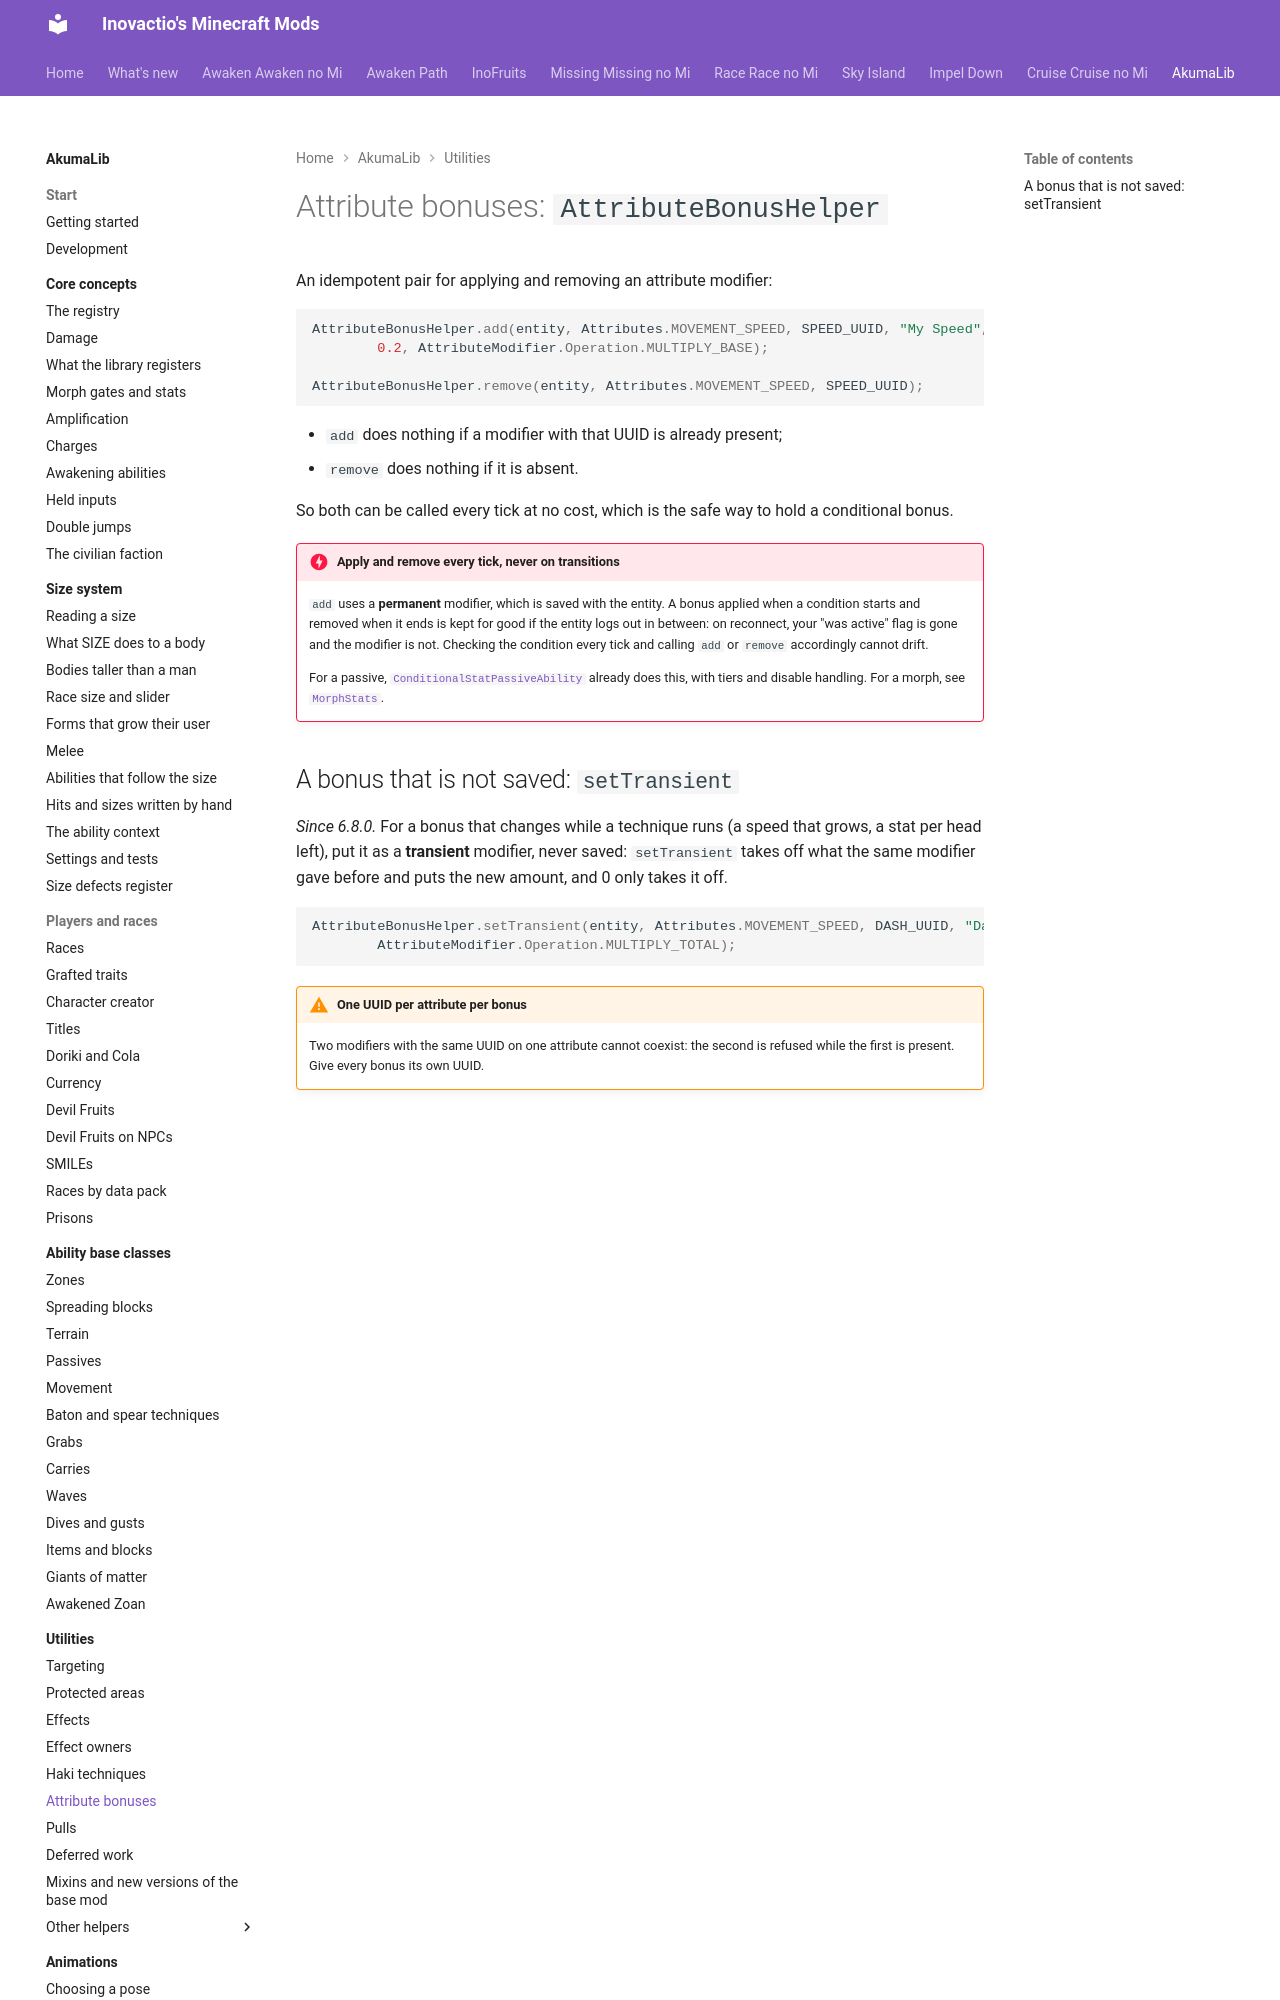

repository: Inovactio/inovactio.github.io · page: akumalib/utilities/attribute-bonuses/index.html · generator: mkdocs

# Attribute bonuses: `AttributeBonusHelper`

An idempotent pair for applying and removing an attribute modifier:

```java
AttributeBonusHelper.add(entity, Attributes.MOVEMENT_SPEED, SPEED_UUID, "My Speed",
        0.2, AttributeModifier.Operation.MULTIPLY_BASE);

AttributeBonusHelper.remove(entity, Attributes.MOVEMENT_SPEED, SPEED_UUID);
```

- `add` does nothing if a modifier with that UUID is already present;
- `remove` does nothing if it is absent.

So both can be called every tick at no cost, which is the safe way to hold a conditional bonus.

!!! danger "Apply and remove every tick, never on transitions"
    `add` uses a **permanent** modifier, which is saved with the entity. A bonus applied when a condition starts and removed when it ends is kept for good if the entity logs out in between: on reconnect, your "was active" flag is gone and the modifier is not. Checking the condition every tick and calling `add` or `remove` accordingly cannot drift.
